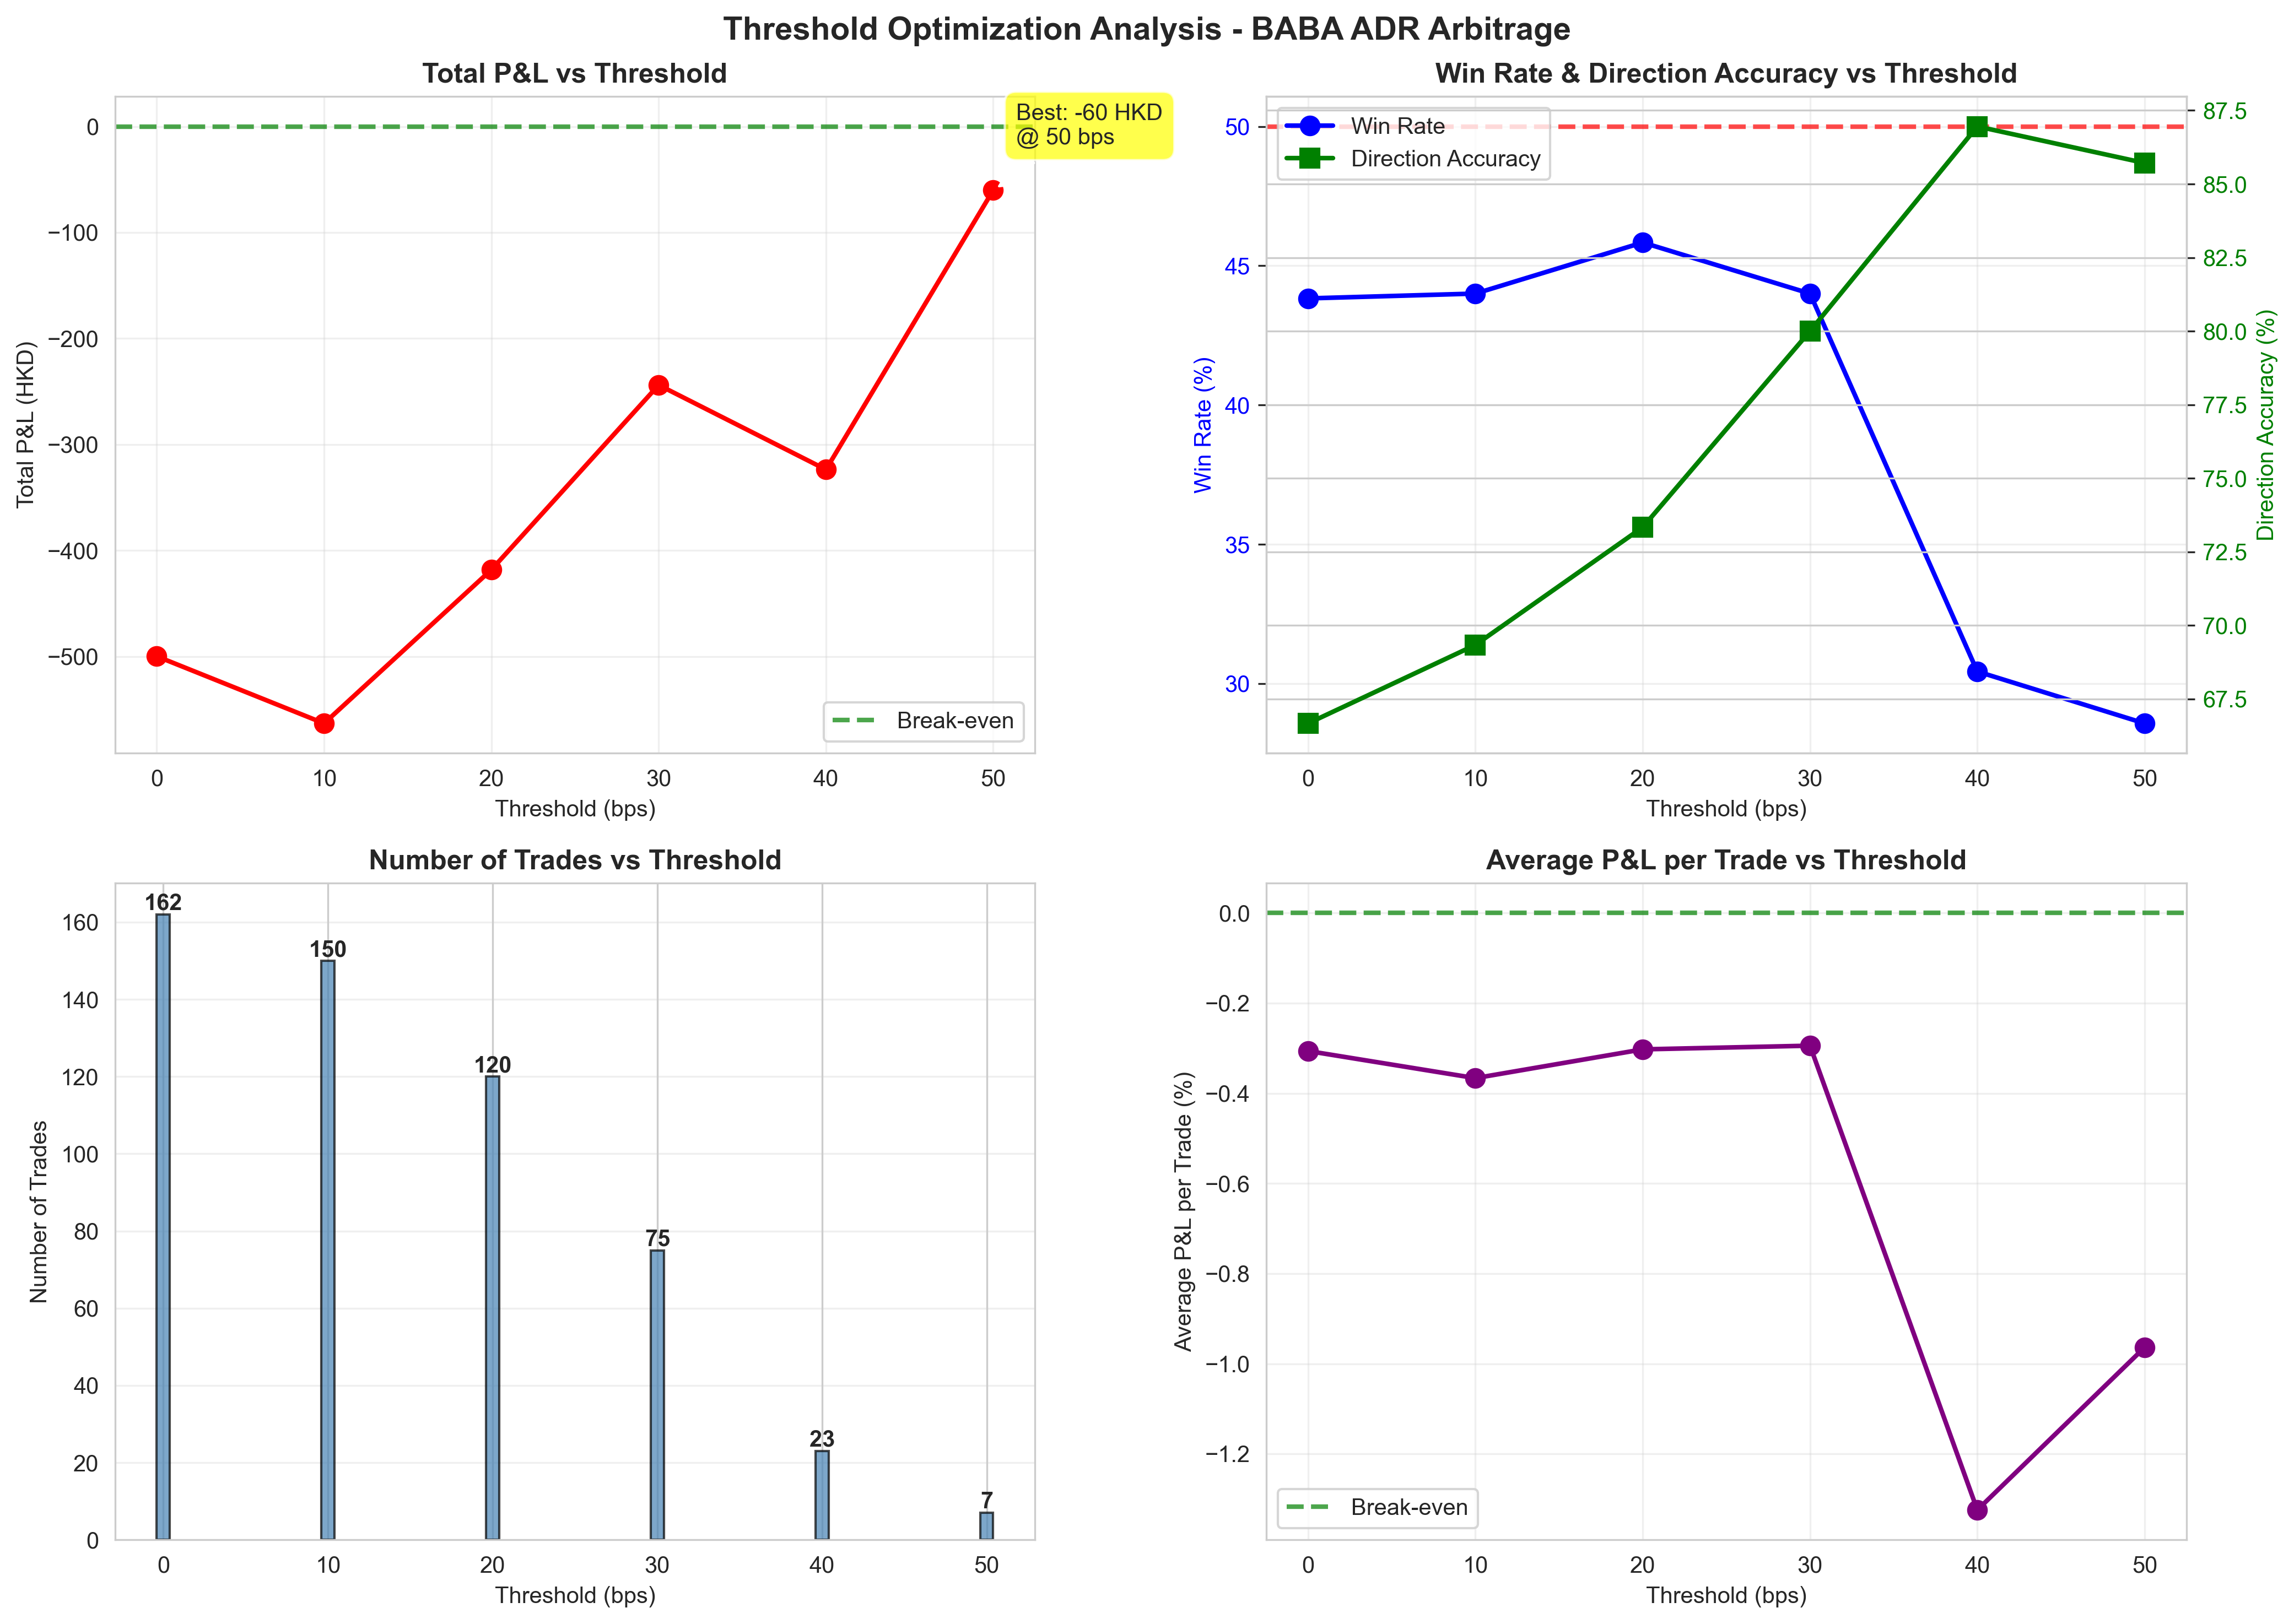

Data behind this chart, as committed beside it:
threshold_bps, threshold_pct, num_trades, trade_freq_pct, win_rate, direction_accuracy, total_pnl_hkd, avg_pnl_pct, sharpe_ratio, max_drawdown
0.0, 0.0, 162, 100.0, 0.4383, 0.6667, -499.9, -0.003062, -2.224, -538.5
10.0, 0.001, 150, 92.59, 0.44, 0.6933, -563.2, -0.003664, -2.718, -596.8
20.0, 0.002, 120, 74.07, 0.4583, 0.7333, -418.2, -0.003025, -2.141, -452
30.0, 0.003, 75, 46.3, 0.44, 0.8, -243.9, -0.002944, -2.048, -254.6
40.0, 0.004, 23, 14.2, 0.3043, 0.8696, -323.7, -0.01324, -8.652, -329.4
50.0, 0.005, 7, 4.321, 0.2857, 0.8571, -60.14, -0.009638, -6.365, -94.41
